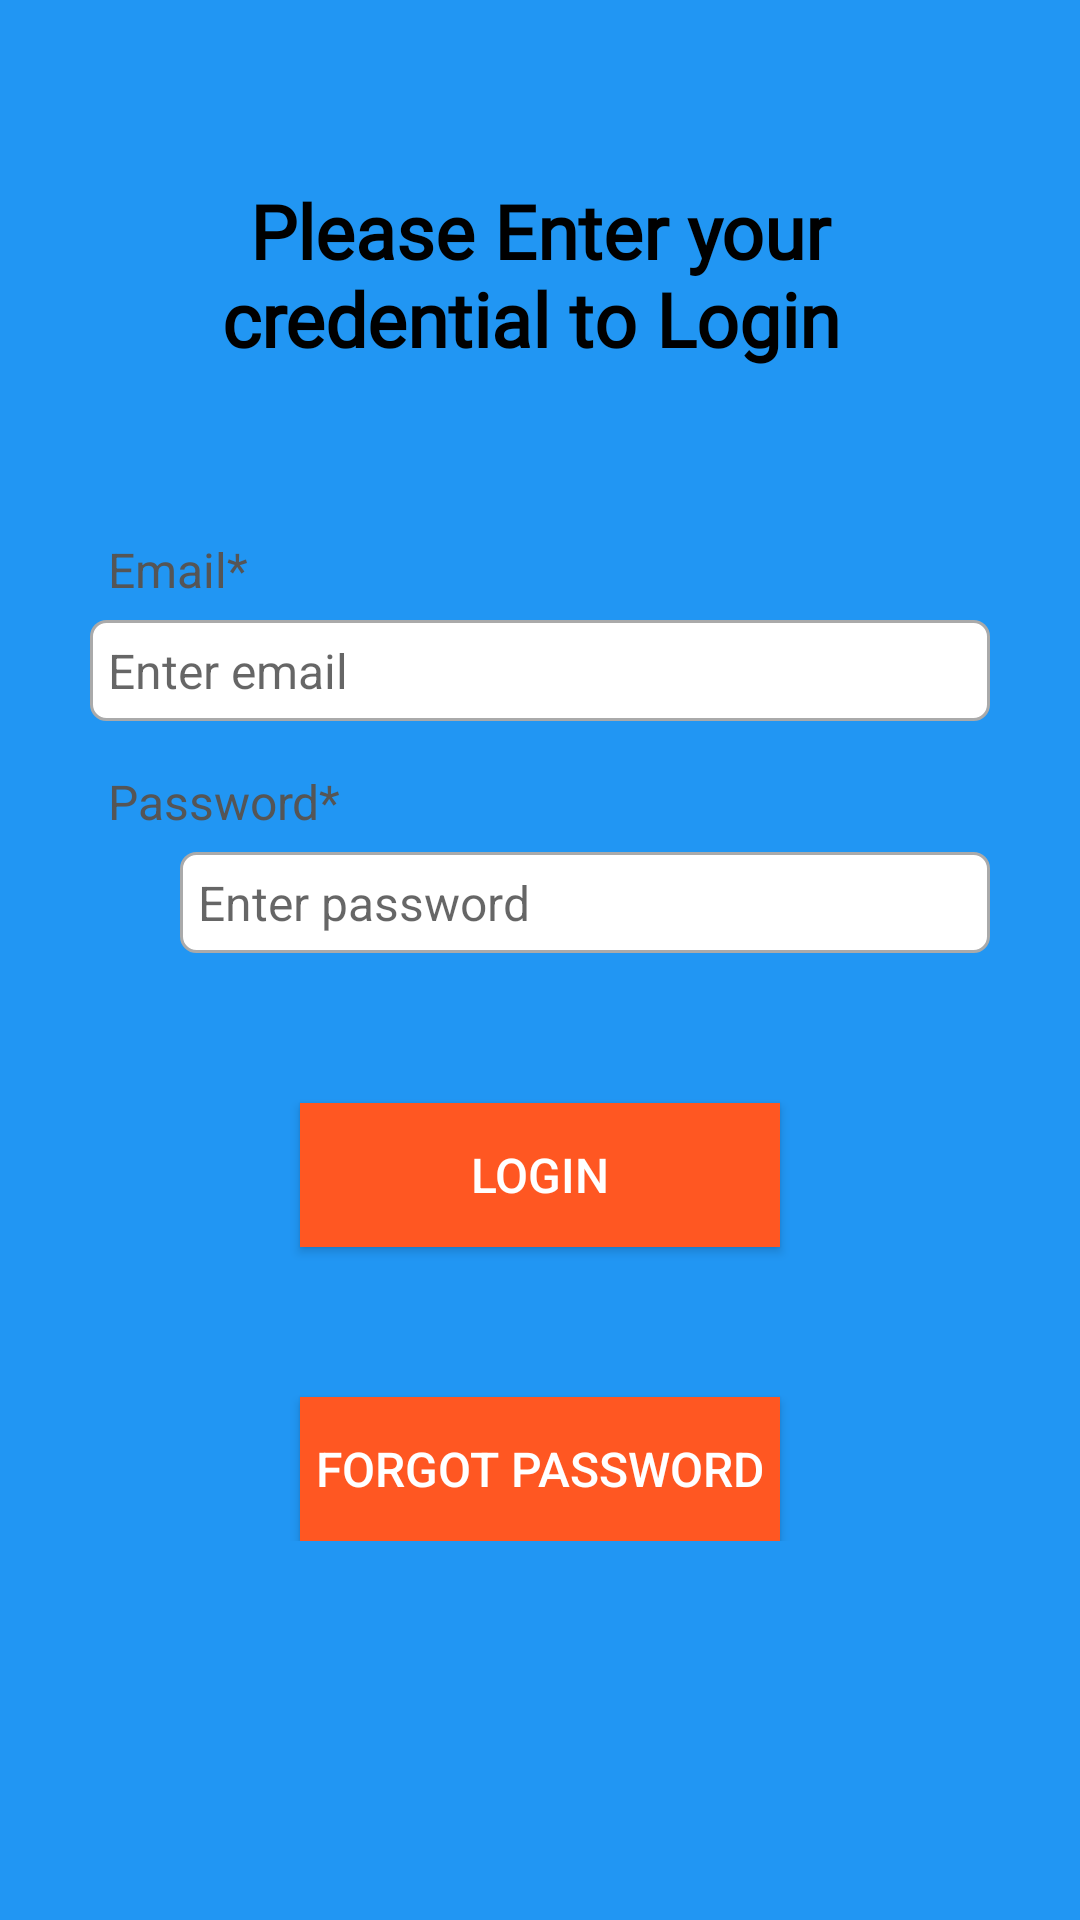

Write the Android layout XML for this screen, with the resource values it uses.
<!-- AndroidManifest.xml: activity theme AppTheme.Authentication -->
<!-- res/layout/activity_login.xml -->
<?xml version="1.0" encoding="utf-8"?>
<layout xmlns:android="http://schemas.android.com/apk/res/android"

    xmlns:app="http://schemas.android.com/apk/res-auto"
    xmlns:bind="http://schemas.android.com/tools">

    <ScrollView
        android:background="@color/common"
        android:layout_width="match_parent"
        android:layout_height="match_parent"
        bind:context=".Auth.LoginActivity">
        <RelativeLayout

            android:background="@drawable/rounded_background"
            android:layout_width="match_parent"
            android:layout_height="wrap_content"
            android:padding="15dp"
            android:layout_margin="15dp">

            <TextView
                android:layout_width="match_parent"
                android:layout_height="wrap_content"
                android:layout_marginTop="30dp"
                android:fontFamily="@font/roboto_bold"
                android:text="Please Enter your credential to Login "
                android:textColor="@color/black"
                android:textAlignment="center"
                android:textSize="25sp"
                android:id="@+id/textview_login_head"
                android:textStyle="bold" />

            <TextView
                android:layout_width="match_parent"
                android:layout_height="wrap_content"
                android:id="@+id/textview_login_email"
                android:layout_marginTop="50dp"
                android:layout_below="@id/textview_login_head"
                android:text="Email*"
                android:padding="6dp"
                android:textSize="16sp"
                android:textColor="#555555"
                />
            <EditText
                android:layout_width="match_parent"
                android:layout_height="wrap_content"
                android:id="@+id/editText_login_email"
                android:layout_below="@id/textview_login_email"
                android:hint="Enter email"
                android:inputType="textEmailAddress"
                android:padding="6dp"
                android:textSize="16sp"
                android:background="@drawable/border"/>


            <TextView
                android:layout_width="match_parent"
                android:layout_height="wrap_content"
                android:id="@+id/textView_login_pwd"
                android:layout_below="@id/editText_login_email"
                android:layout_marginTop="10dp"
                android:padding="6dp"
                android:text="Password*"
                android:textSize="16sp"
                android:textColor="#555555"/>


            <ImageView
                android:layout_width="30dp"
                android:layout_height="32dp"
                android:id="@+id/imageView_show_hide_pwd"
                android:layout_below="@+id/textView_login_pwd"/>

            <EditText
                android:layout_width="match_parent"
                android:layout_height="wrap_content"
                android:id="@+id/editText_login_pwd"
                android:layout_below="@+id/textView_login_pwd"
                android:hint="Enter password"
                android:inputType="textPassword"
                android:padding="6dp"
                android:textSize="16sp"
                android:layout_marginStart="30dp"
                android:background="@drawable/border"/>



            <Button
                android:layout_width="match_parent"
                android:layout_height="wrap_content"
                android:text="Login"
                android:id="@+id/button_login"
                android:background="@color/orange"
                android:layout_marginTop="50dp"
                android:textColor="@color/white"
                android:textSize="16sp"
                android:layout_marginRight="70dp"
                android:layout_below="@+id/editText_login_pwd"
                android:layout_marginLeft="70dp"/>

            <Button
                android:layout_width="match_parent"
                android:layout_height="wrap_content"
                android:text="Forgot Password"
                android:id="@+id/button_forgot_password"
                android:background="@color/orange"
                android:layout_marginTop="50dp"
                android:textColor="@color/white"
                android:textSize="16sp"
                android:layout_marginRight="70dp"
                android:layout_below="@+id/button_login"
                android:layout_marginLeft="70dp"/>


            <ProgressBar
                android:id="@+id/progressBar"
                android:layout_width="wrap_content"
                android:layout_height="wrap_content"
                style="?android:attr/progressBarStyleLarge"
                android:layout_centerVertical="true"
                android:layout_centerHorizontal="true"
                android:elevation="10dp"
                android:visibility="gone"/>

        </RelativeLayout>

    </ScrollView>
</layout>
<!-- resources referenced by this layout -->
<resources>
  <color name="black">#FF000000</color>
  <color name="common">#2196F3</color>
  <color name="orange">#FF5722</color>
  <color name="white">#FFFFFFFF</color>
  <!-- drawable border (drawable) -->
  <?xml version="1.0" encoding="utf-8"?>
  <shape xmlns:android="http://schemas.android.com/apk/res/android">
  
  
      <solid android:color="#FFFFFF"/>
  
      <stroke android:width="1dp" android:color="#AAAAAA"/>
  
      <corners android:radius="5dp"/>
  </shape>
  <style name="AppTheme.Authentication" parent="Theme.AppCompat.Light.DarkActionBar">
          
          <item name="android:statusBarColor" tools:targetApi="l">@color/common</item>
          <item name="colorPrimary">@color/common</item>
      </style>
</resources>
